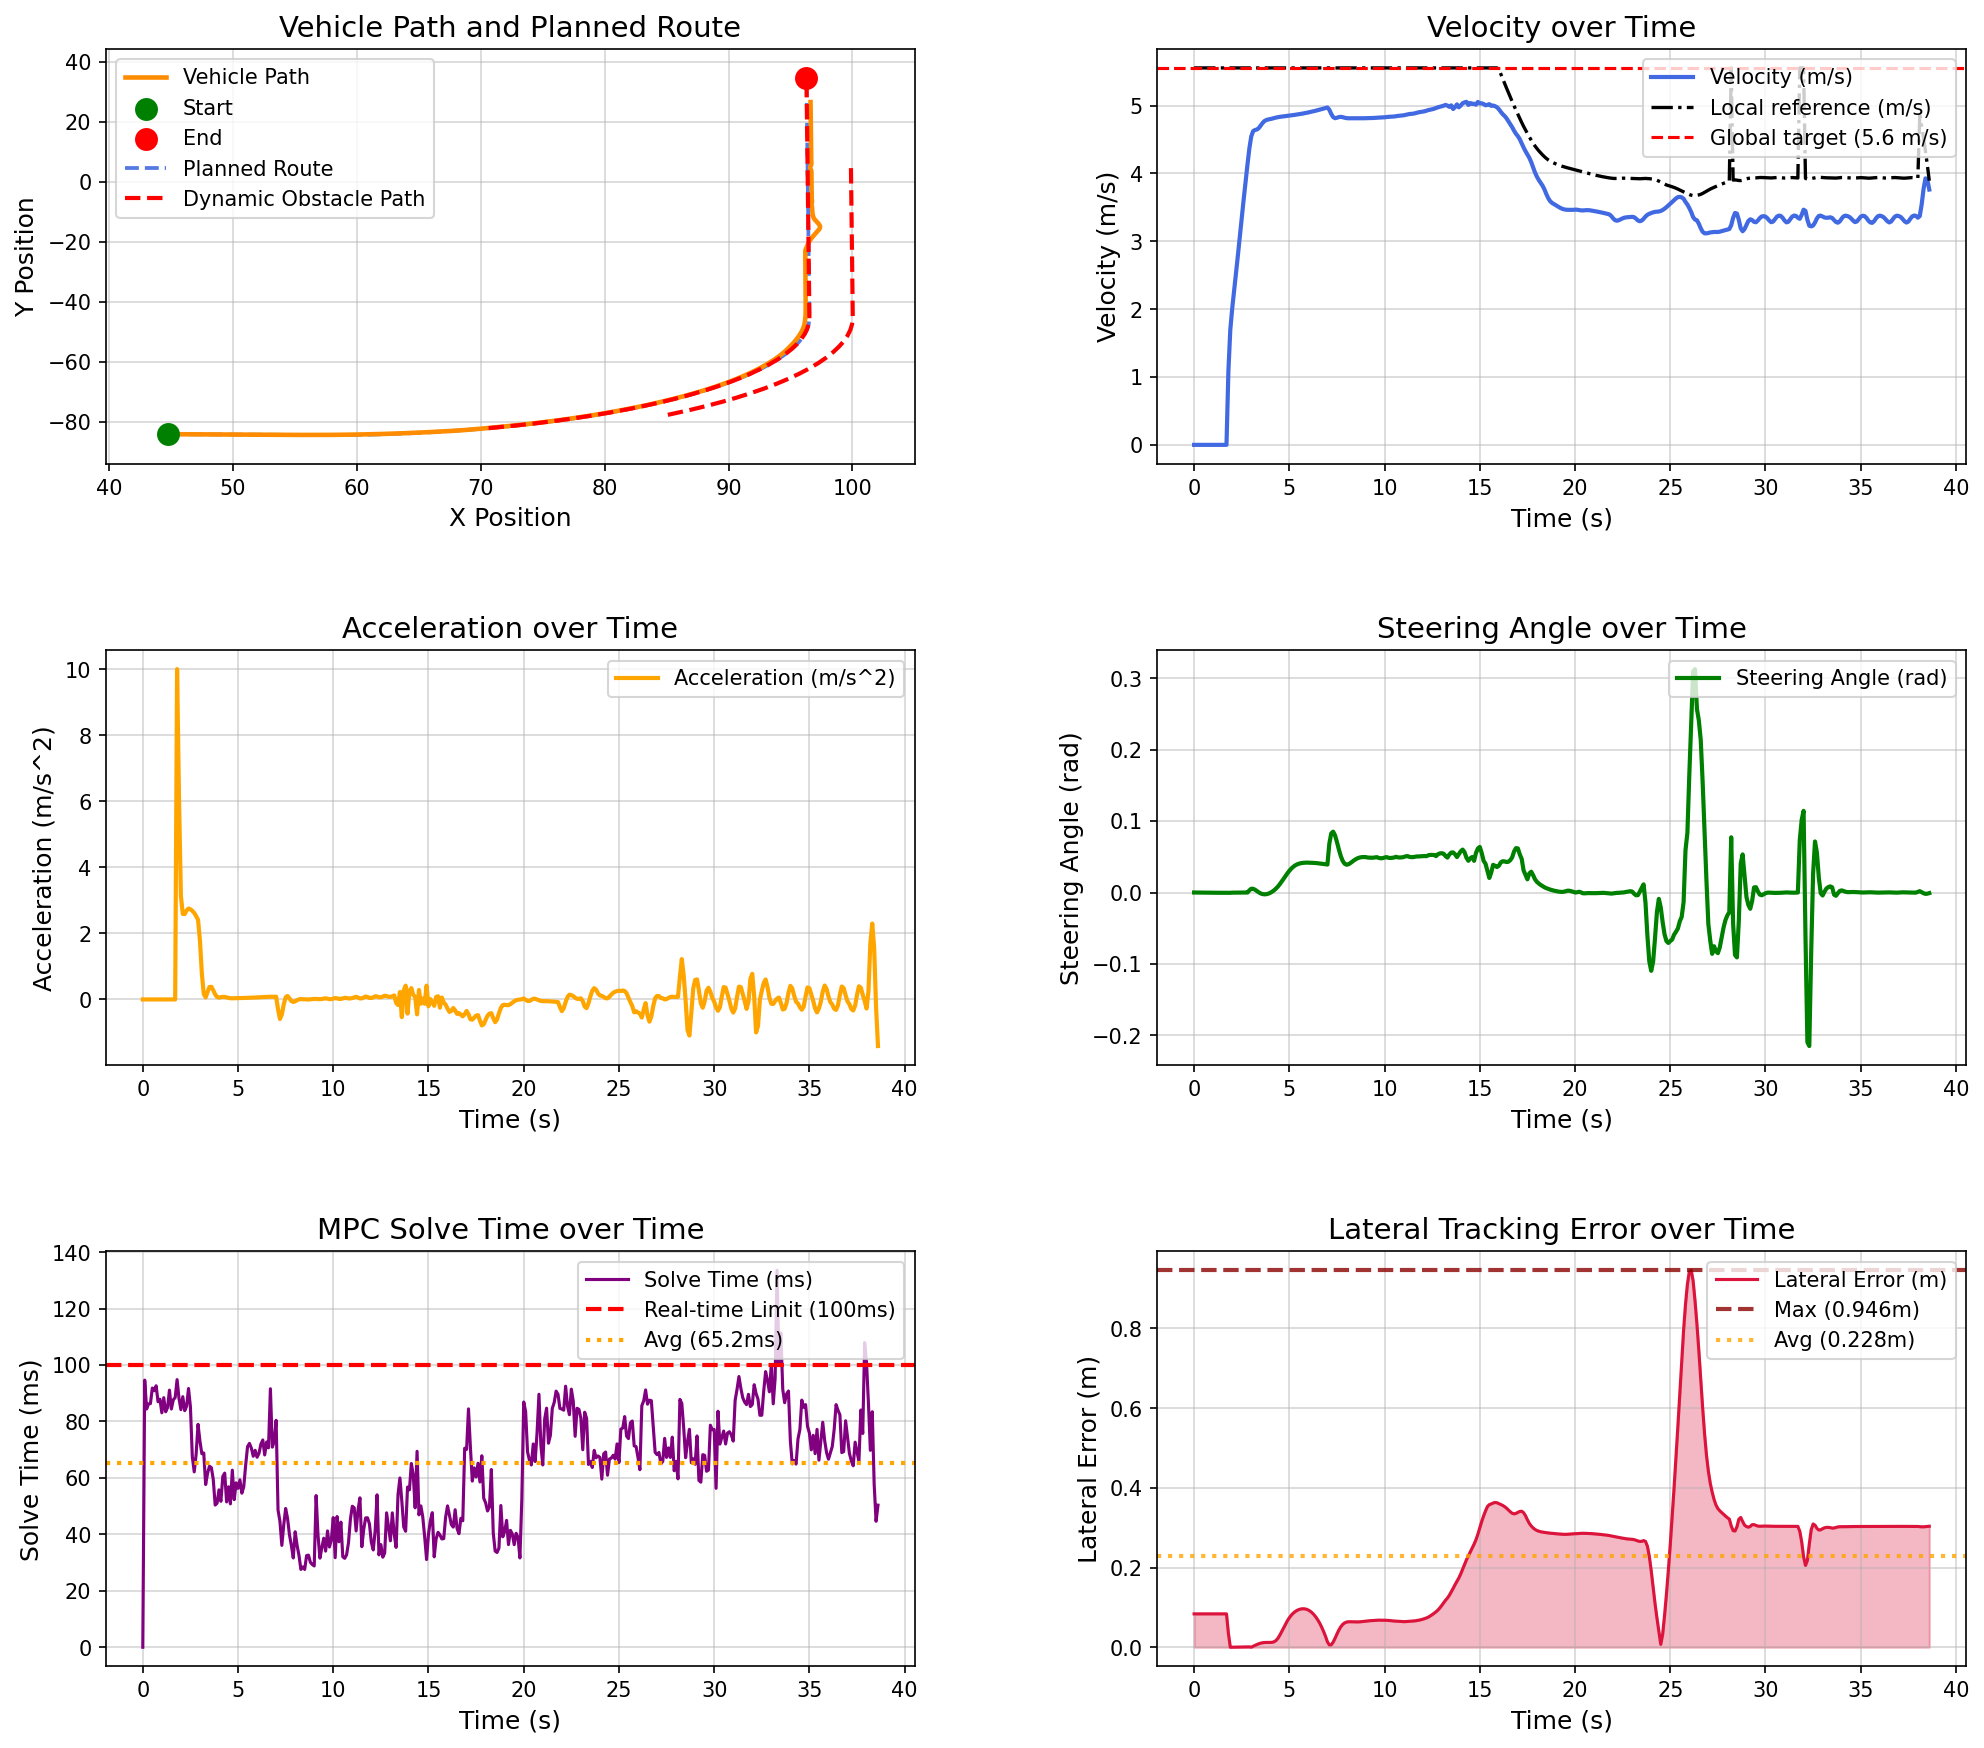

The data file committed next to this chart (first rows):
场景, step, time, x, y, yaw, speed, ac, steer, solve_time, lat_error, min_obstacle_dist, 
opportunistic_lane_change_blocked_town05, 0, 0.000000, 44.78, -84.13, -1.444, 0.000000, 0.000000, 0.000000, 0.000000, 0.08375, , 
opportunistic_lane_change_blocked_town05, 1, 0.1, 44.78, -84.13, -1.444, 0.000000, -0.000000, -0.000043, 94.65, 0.08375, 17.07, 
opportunistic_lane_change_blocked_town05, 2, 0.2, 44.78, -84.13, -1.444, 0.000000, -0.000000, -0.000101, 84.41, 0.08375, 16.1, 
opportunistic_lane_change_blocked_town05, 3, 0.3, 44.78, -84.13, -1.444, 0.000000, 0.000000, -0.000149, 86.21, 0.08375, 16.3, 
opportunistic_lane_change_blocked_town05, 4, 0.4, 44.78, -84.13, -1.444, 0.000000, 0.000000, -0.000245, 86.32, 0.08375, 15.73, 
opportunistic_lane_change_blocked_town05, 5, 0.5, 44.78, -84.13, -1.444, 0.000000, 0.000000, -0.000283, 91.82, 0.08375, 15.94, 
opportunistic_lane_change_blocked_town05, 6, 0.6, 44.78, -84.13, -1.444, 0.000000, -0.000000, -0.000302, 90.87, 0.08375, 16.78, 
opportunistic_lane_change_blocked_town05, 7, 0.7, 44.78, -84.13, -1.444, 0.000000, -0.000000, -0.000317, 92.64, 0.08375, 17.27, 
opportunistic_lane_change_blocked_town05, 8, 0.8, 44.78, -84.13, -1.444, 0.000000, -0.000000, -0.000336, 86.99, 0.08375, 17.2, 
opportunistic_lane_change_blocked_town05, 9, 0.9, 44.78, -84.13, -1.444, 0.000000, 0.000000, -0.000357, 87.86, 0.08375, 17.2, 
opportunistic_lane_change_blocked_town05, 10, 1, 44.78, -84.13, -1.444, 0.000000, -0.000000, -0.000366, 83.07, 0.08375, 17.54, 
opportunistic_lane_change_blocked_town05, 11, 1.1, 44.78, -84.13, -1.444, 0.000000, 0.000000, -0.000368, 88.42, 0.08375, 18.6, 
opportunistic_lane_change_blocked_town05, 12, 1.2, 44.78, -84.13, -1.444, 0.000000, -0.000000, -0.000370, 83.43, 0.08375, 18.84, 
opportunistic_lane_change_blocked_town05, 13, 1.3, 44.78, -84.13, -1.444, 0.000000, 0.000000, -0.000371, 84.92, 0.08375, 19.21, 
opportunistic_lane_change_blocked_town05, 14, 1.4, 44.78, -84.13, -1.444, 0.000000, 0.000000, -0.000372, 91.1, 0.08375, 19.55, 
opportunistic_lane_change_blocked_town05, 15, 1.5, 44.78, -84.13, -1.444, 0.000000, -0.000000, -0.000373, 84.41, 0.08375, 19.88, 
opportunistic_lane_change_blocked_town05, 16, 1.6, 44.78, -84.13, -1.444, 0.000000, 0.000000, -0.000386, 87.64, 0.08375, 19.54, 
opportunistic_lane_change_blocked_town05, 17, 1.7, 44.78, -84.13, -1.444, 0.000000, 0.000000, -0.000384, 88.49, 0.08375, 20.48, 
opportunistic_lane_change_blocked_town05, 18, 1.8, 44.82, -84.13, -1.445, 1.084, 10, -0.000395, 94.82, 0.03514, 20.15, 
opportunistic_lane_change_blocked_town05, 19, 1.9, 44.97, -84.13, -1.455, 1.695, 6.108, -0.000445, 88.23, 0.000037, 20.5, 
opportunistic_lane_change_blocked_town05, 20, 2, 45.16, -84.14, -1.455, 2.008, 3.132, -0.000219, 84.19, 0.000116, 20.38, 
opportunistic_lane_change_blocked_town05, 21, 2.1, 45.37, -84.14, -1.456, 2.267, 2.589, -0.000172, 88.78, 0.000182, 20.39, 
opportunistic_lane_change_blocked_town05, 22, 2.2, 45.61, -84.15, -1.457, 2.526, 2.586, -0.000164, 83.83, 0.000255, 20.4, 
opportunistic_lane_change_blocked_town05, 23, 2.3, 45.88, -84.16, -1.458, 2.795, 2.693, -0.000124, 85.4, 0.000348, 20.33, 
opportunistic_lane_change_blocked_town05, 24, 2.4, 46.18, -84.16, -1.459, 3.07, 2.751, -0.000065, 91.68, 0.000452, 20.3, 
opportunistic_lane_change_blocked_town05, 25, 2.5, 46.5, -84.17, -1.459, 3.343, 2.729, -0.000012, 85.17, 0.000542, 20.28, 
opportunistic_lane_change_blocked_town05, 26, 2.6, 46.85, -84.18, -1.459, 3.611, 2.682, 0.000014, 67.51, 0.000628, 20.24, 
opportunistic_lane_change_blocked_town05, 27, 2.7, 47.22, -84.19, -1.459, 3.873, 2.618, -0.000016, 62.13, 0.000721, 20.19, 
opportunistic_lane_change_blocked_town05, 28, 2.8, 47.62, -84.2, -1.46, 4.125, 2.522, -0.000087, 68.41, 0.000845, 20.06, 
opportunistic_lane_change_blocked_town05, 29, 2.9, 48.05, -84.21, -1.461, 4.367, 2.412, 0.002994, 78.98, 0.000986, 20.85, 
opportunistic_lane_change_blocked_town05, 30, 3, 48.5, -84.22, -1.405, 4.546, 1.791, 0.005228, 73.03, 0.000201, 20.76, 
opportunistic_lane_change_blocked_town05, 31, 3.1, 48.96, -84.23, -1.333, 4.625, 0.788, 0.005168, 68.57, 0.002317, 20.67, 
opportunistic_lane_change_blocked_town05, 32, 3.2, 49.42, -84.24, -1.274, 4.641, 0.169, 0.003874, 68.83, 0.004712, 20.58, 
opportunistic_lane_change_blocked_town05, 33, 3.3, 49.88, -84.25, -1.24, 4.648, 0.06204, 0.001987, 57.66, 0.006978, 20.47, 
opportunistic_lane_change_blocked_town05, 34, 3.4, 50.35, -84.26, -1.232, 4.67, 0.2251, 0.000116, 61.61, 0.008878, 20.38, 
opportunistic_lane_change_blocked_town05, 35, 3.5, 50.82, -84.27, -1.247, 4.708, 0.3758, -0.001355, 64.14, 0.01032, 20.28, 
opportunistic_lane_change_blocked_town05, 36, 3.6, 51.29, -84.28, -1.276, 4.746, 0.3828, -0.002252, 63.63, 0.01133, 20.18, 
opportunistic_lane_change_blocked_town05, 37, 3.7, 51.77, -84.29, -1.312, 4.774, 0.2764, -0.002556, 59.39, 0.01192, 20.08, 
opportunistic_lane_change_blocked_town05, 38, 3.8, 52.25, -84.3, -1.347, 4.789, 0.1512, -0.002317, 50.37, 0.01216, 19.98, 
opportunistic_lane_change_blocked_town05, 39, 3.9, 52.72, -84.32, -1.372, 4.796, 0.07478, -0.001599, 51.04, 0.01212, 19.86, 
opportunistic_lane_change_blocked_town05, 40, 4, 53.2, -84.33, -1.383, 4.802, 0.05616, -0.000441, 55.76, 0.01207, 19.75, 
opportunistic_lane_change_blocked_town05, 41, 4.1, 53.68, -84.34, -1.371, 4.809, 0.06767, 0.001128, 51.69, 0.01243, 19.64, 
opportunistic_lane_change_blocked_town05, 42, 4.2, 54.17, -84.35, -1.333, 4.816, 0.0787, 0.003107, 60.5, 0.01387, 19.53, 
opportunistic_lane_change_blocked_town05, 43, 4.3, 54.65, -84.36, -1.26, 4.824, 0.0755, 0.005511, 61.69, 0.01707, 19.42, 
opportunistic_lane_change_blocked_town05, 44, 4.4, 55.13, -84.37, -1.148, 4.83, 0.06128, 0.008366, 51.48, 0.02264, 19.3, 
opportunistic_lane_change_blocked_town05, 45, 4.5, 55.61, -84.37, -0.9884, 4.835, 0.04601, 0.01166, 56.86, 0.03042, 19.19, 
opportunistic_lane_change_blocked_town05, 46, 4.6, 56.1, -84.38, -0.7772, 4.838, 0.03693, 0.01532, 50.8, 0.03959, 19.07, 
opportunistic_lane_change_blocked_town05, 47, 4.7, 56.58, -84.38, -0.5104, 4.842, 0.03497, 0.0192, 62.74, 0.04924, 18.96, 
opportunistic_lane_change_blocked_town05, 48, 4.8, 57.07, -84.37, -0.1869, 4.845, 0.03704, 0.02312, 52.3, 0.05845, 18.83, 
opportunistic_lane_change_blocked_town05, 49, 4.9, 57.55, -84.36, 0.1919, 4.849, 0.03867, 0.02692, 58.25, 0.06678, 18.7, 
opportunistic_lane_change_blocked_town05, 50, 5, 58.03, -84.35, 0.6218, 4.852, 0.03945, 0.03038, 56.31, 0.07411, 18.57, 
opportunistic_lane_change_blocked_town05, 51, 5.1, 58.52, -84.33, 1.097, 4.856, 0.04062, 0.03338, 59.29, 0.08036, 18.45, 
opportunistic_lane_change_blocked_town05, 52, 5.2, 59.01, -84.31, 1.609, 4.86, 0.04247, 0.03586, 54.58, 0.08543, 18.32, 
opportunistic_lane_change_blocked_town05, 53, 5.3, 59.49, -84.28, 2.152, 4.864, 0.04528, 0.03783, 56.83, 0.08938, 18.19, 
opportunistic_lane_change_blocked_town05, 54, 5.4, 59.98, -84.25, 2.718, 4.869, 0.04677, 0.03929, 64.48, 0.0924, 18.07, 
opportunistic_lane_change_blocked_town05, 55, 5.5, 60.46, -84.21, 3.3, 4.873, 0.04798, 0.04032, 71.09, 0.09458, 17.94, 
opportunistic_lane_change_blocked_town05, 56, 5.6, 60.95, -84.17, 3.895, 4.878, 0.05031, 0.04103, 72.23, 0.09601, 17.81, 
opportunistic_lane_change_blocked_town05, 57, 5.7, 61.43, -84.12, 4.497, 4.883, 0.0528, 0.04147, 70.54, 0.09664, 17.67, 
opportunistic_lane_change_blocked_town05, 58, 5.8, 61.92, -84.07, 5.103, 4.888, 0.05564, 0.04173, 67.67, 0.09644, 17.53, 
opportunistic_lane_change_blocked_town05, 59, 5.9, 62.4, -84.01, 5.713, 4.894, 0.05803, 0.04185, 69.78, 0.09534, 17.39, 
... 327 more rows
